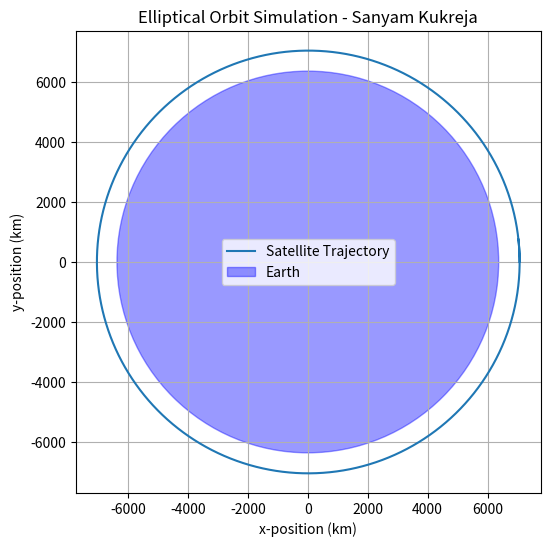

The matplotlib source for this figure:
"""
orbit_simulation.py
Author: Sanyam Kukreja

Simulates a 2D elliptical orbit of a satellite around Earth using
Newtonian mechanics and the Runge–Kutta 4th order (RK4) integration method.
Plots the resulting orbit trajectory and prints key orbital parameters.
"""

import numpy as np
import matplotlib.pyplot as plt

# Constants
G = 6.67430e-11         # gravitational constant (m^3 kg^-1 s^-2)
M_earth = 5.972e24      # mass of Earth (kg)
R_earth = 6.371e6       # radius of Earth (m)

# Initial conditions
r0 = np.array([R_earth + 700e3, 0])   # initial position (700 km altitude)
v0 = np.array([0, 7500])              # initial velocity (m/s)
state = np.concatenate((r0, v0))

# Simulation parameters
dt = 1.0     # time step (s)
t_max = 6000 # total simulation time (s)

def acceleration(r):
    """Compute gravitational acceleration vector."""
    r_mag = np.linalg.norm(r)
    return -G * M_earth * r / r_mag**3

def rk4_step(state, dt):
    """Perform a single Runge–Kutta 4th order integration step."""
    r = state[0:2]
    v = state[2:4]

    k1r = v
    k1v = acceleration(r)

    k2r = v + 0.5 * dt * k1v
    k2v = acceleration(r + 0.5 * dt * k1r)

    k3r = v + 0.5 * dt * k2v
    k3v = acceleration(r + 0.5 * dt * k2r)

    k4r = v + dt * k3v
    k4v = acceleration(r + dt * k3r)

    r_new = r + (dt / 6.0) * (k1r + 2*k2r + 2*k3r + k4r)
    v_new = v + (dt / 6.0) * (k1v + 2*k2v + 2*k3v + k4v)

    return np.concatenate((r_new, v_new))

# Arrays to store trajectory
trajectory = []
for t in np.arange(0, t_max, dt):
    trajectory.append(state[0:2])
    state = rk4_step(state, dt)

trajectory = np.array(trajectory)
r_values = np.linalg.norm(trajectory, axis=1)

# Calculate orbital parameters
a = 1 / ((2 / np.linalg.norm(r0)) - (np.dot(v0, v0) / (G * M_earth)))
ecc = np.linalg.norm(np.cross(r0, v0))**2 / (G * M_earth * a)
T = 2 * np.pi * np.sqrt(a**3 / (G * M_earth))

print(f"Semi-major axis (a): {a/1000:.2f} km")
print(f"Orbital period (T): {T/60:.2f} minutes")
print(f"Eccentricity (e): {ecc:.3f}")

# Plot results
plt.figure(figsize=(6,6))
plt.plot(trajectory[:,0]/1e3, trajectory[:,1]/1e3, label="Satellite Trajectory")
circle = plt.Circle((0, 0), R_earth/1e3, color='blue', alpha=0.4, label='Earth')
plt.gca().add_patch(circle)
plt.title("Elliptical Orbit Simulation - Sanyam Kukreja")
plt.xlabel("x-position (km)")
plt.ylabel("y-position (km)")
plt.axis("equal")
plt.legend()
plt.grid(True)
plt.show()
